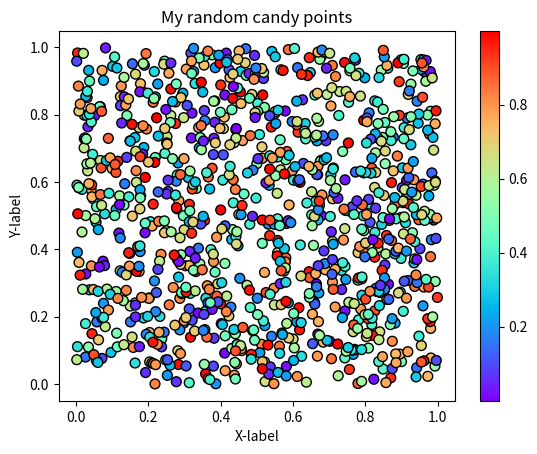

Write Python code to recreate this figure.

#!/usr/bin/env python
# coding: utf-8

# ## Problem 1: Simple scatter plot using random 
# 
# We can generate random numbers using using a method `random.rand()` from the [NumPy package](https://numpy.org/). This example generates 10 random values:
# 
# ```
# import numpy as np
# random_numbers = np.random.rand(10)
# 
# ```
# 
# ### Part 1
# 
# Create an new data frame called `data` and add 1000 random numbers (`float`) into a new column `x` and another 1000 random numbers (`float`) into a new column `y`.

import numpy as np
import pandas as pd

# YOUR CODE HERE 1 to set data
import matplotlib.pyplot as plt
random_numbers1 = np.random.rand(1000)
random_numbers2 = np.random.rand(1000)
data = pd.DataFrame({
  'x':random_numbers1,
'y':random_numbers2
})
data["x"] = random_numbers1
data["y"] = random_numbers2
# Check your random values
print(data.head())

# Check that you have the correct number of rows
assert len(data) == 1000, "There should be 1000 rows of data."


# ### Part 2
# 

# YOUR CODE HERE 2 to set colors
colors = np.random.rand(1000)
# This test print should print out 10 first numbers in the variable colors
print(colors[0:10])

# Check that the length matches
assert len(colors) == 1000, "There should be 1000 random numbers for colors"


# ### Part 3 
# 
# #### Part 3.1
# 
# Create a scatter plot of points with random colors
# 
# #### Part 3.2
# 
# #### Part 3.3
# 

# Plot a scatter plot
# YOUR CODE HERE 3
data.plot(kind="scatter",x='x',y='y',s = 50,c = colors,colormap = 'rainbow',edgecolor = 'black')
# Add labels and title
# YOUR CODE HERE 4
title = "My random candy points"
xlabel = "X-label"
ylabel = "Y-label"
plt.title(title)
plt.xlabel(xlabel)
plt.ylabel(ylabel)
# Save the plot as a png file:
outputfp = "my_first_plot.png"

# YOUR CODE HERE 5
plt.savefig("my_first_plot.png")
# This test print statement should print the output filename of your figure
print("Saved my first plot as:", outputfp)

#Check that the file exists (also go and open the file to check that everything is ok!)
import os

assert os.path.exists(outputfp), "Can't find the output image."


# Remember to commit your changes (including the image file) to your GitHub repo!
# 
# ### Done!
# 
# Now you can move to [problem 2](Exercise-7-problem-2.ipynb).
